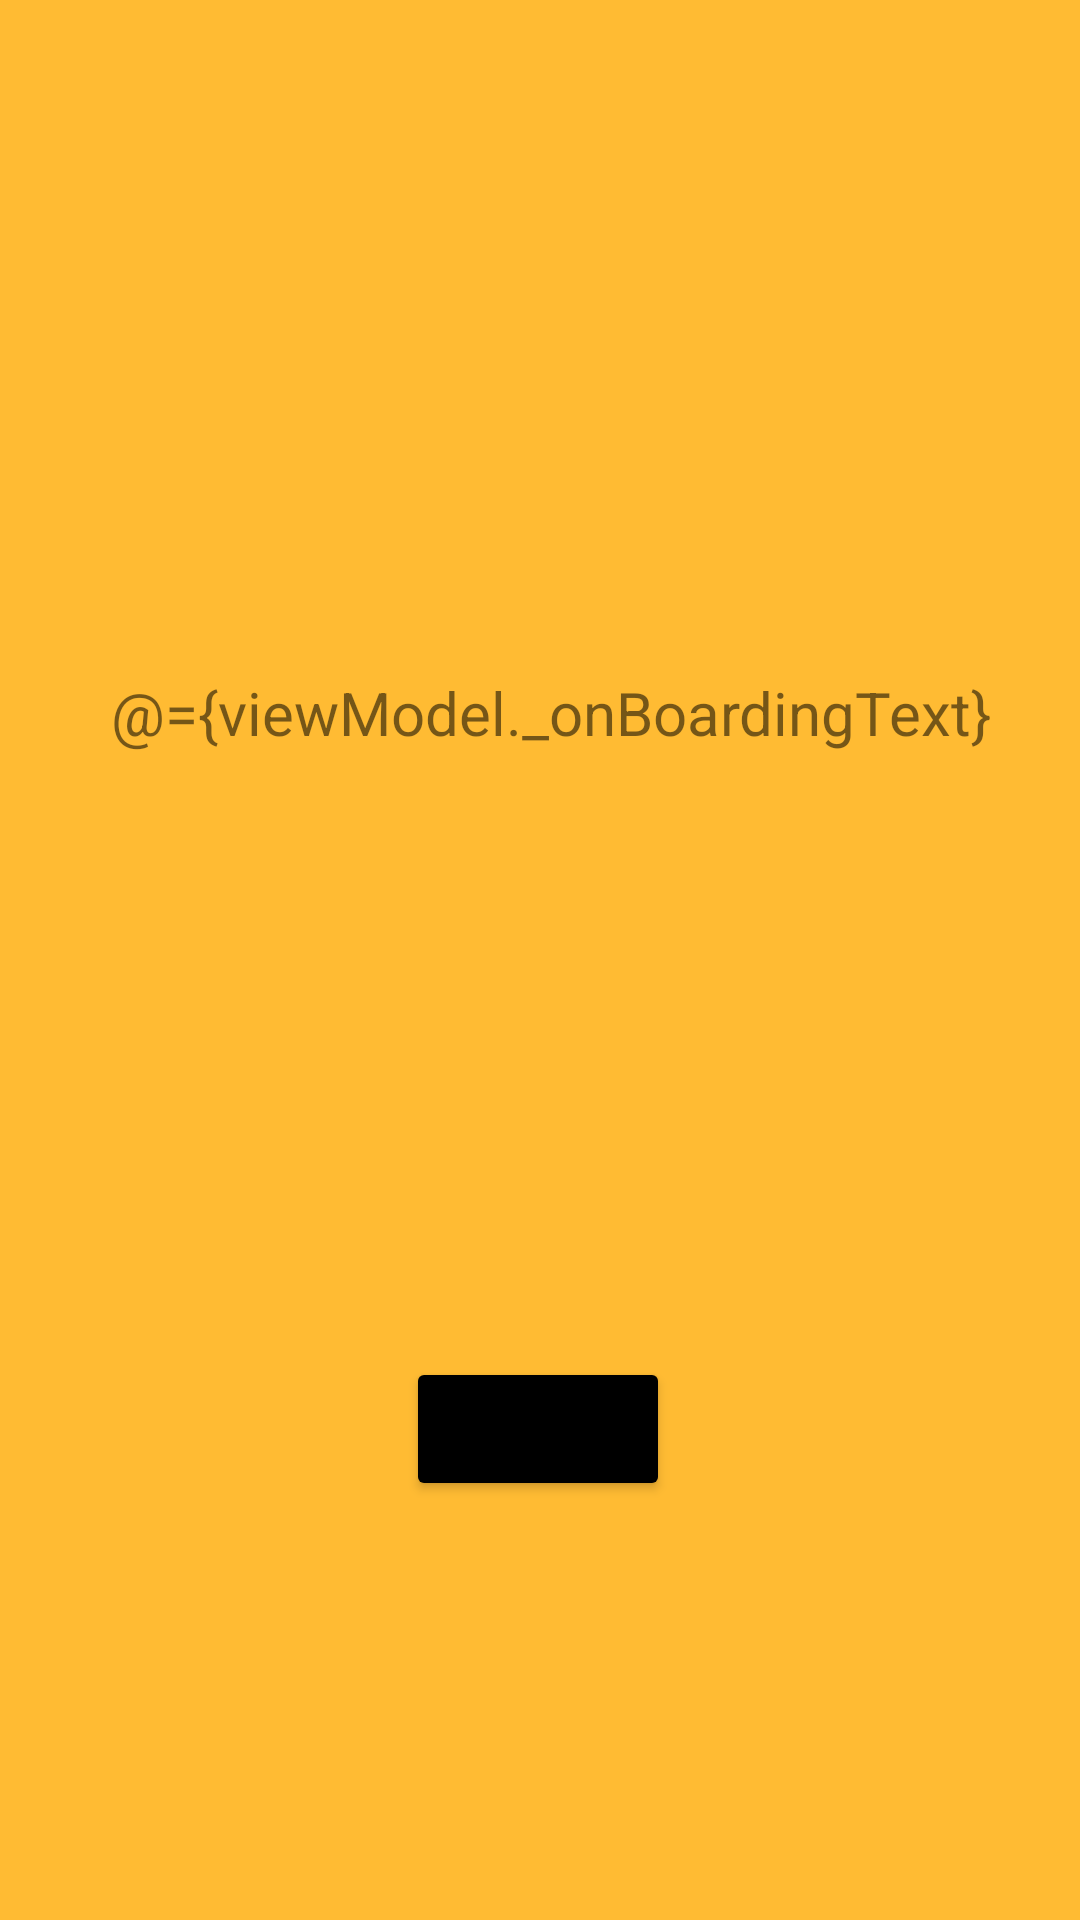

The Android layout XML behind this screen, and the referenced resources:
<!-- AndroidManifest.xml: application theme Theme.AndroidProject -->
<!-- res/layout/fragment_on_boarding.xml -->
<?xml version="1.0" encoding="utf-8"?>
<layout
    xmlns:android="http://schemas.android.com/apk/res/android"
    xmlns:app="http://schemas.android.com/apk/res-auto"
    xmlns:tools="http://schemas.android.com/tools">
    <data>
        <variable
            name="viewModel"
            type="com.example.androidproject.presentation.auths.OnBoardingViewModel" />
    </data>
    <androidx.constraintlayout.widget.ConstraintLayout
        android:id="@+id/onBoardingFragment"
        android:layout_width="match_parent"
        android:layout_height="match_parent"
        android:background="@android:color/holo_orange_light"
        tools:context=".presentation.auths.OnBoardingFragment">


        <TextView
            android:id="@+id/textView2"
            android:layout_width="wrap_content"
            android:layout_height="wrap_content"
            android:layout_marginTop="224dp"
            android:gravity="center_horizontal"
            android:text="@={viewModel._onBoardingText}"
            android:textSize="20dp"
            app:layout_constraintEnd_toEndOf="parent"
            app:layout_constraintHorizontal_bias="0.548"
            app:layout_constraintStart_toStartOf="parent"
            app:layout_constraintTop_toTopOf="parent" />

        <Button
            android:id="@+id/btn1"
            android:layout_width="wrap_content"
            android:layout_height="wrap_content"
            android:backgroundTint="@android:color/primary_text_light_nodisable"
            android:onClick="@{() -> viewModel.finishButtonClicked()}"
            android:text="Finish"
            app:layout_constraintBottom_toBottomOf="parent"
            app:layout_constraintEnd_toEndOf="parent"
            app:layout_constraintHorizontal_bias="0.498"
            app:layout_constraintStart_toStartOf="parent"
            app:layout_constraintTop_toBottomOf="@+id/textView2"
            app:layout_constraintVertical_bias="0.59" />


    </androidx.constraintlayout.widget.ConstraintLayout>

</layout>
<!-- resources referenced by this layout -->
<resources>
  <style name="Theme.AndroidProject" parent="Theme.MaterialComponents.DayNight.DarkActionBar">
          
          <item name="colorPrimary">@color/purple_500</item>
          <item name="colorPrimaryVariant">@color/purple_700</item>
          <item name="colorOnPrimary">@color/white</item>
          
          <item name="colorSecondary">@color/teal_200</item>
          <item name="colorSecondaryVariant">@color/teal_700</item>
          <item name="colorOnSecondary">@color/black</item>
          
          <item name="android:statusBarColor">?attr/colorPrimaryVariant</item>
          
      </style>
  <!-- not gathered from this repository: default colours our renderer supplied (Android Studio template values) -->
  <color name="purple_500">#FF6200EE</color>
  <color name="purple_700">#FF3700B3</color>
  <color name="teal_200">#FF03DAC5</color>
  <color name="teal_700">#FF018786</color>
  <color name="black">#FF000000</color>
  <color name="white">#FFFFFFFF</color>
</resources>
